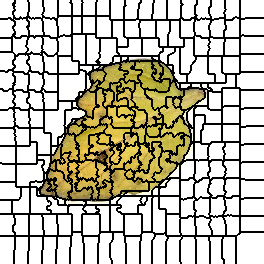

The table this chart was drawn from, first rows:
0, 0, 0, 0, 0, 0, 0, 0, 0, 0, 0, 0, 0, 0, 0, 1, 1, 1, 1, 1, 1, 1, 1, 1
0, 0, 0, 0, 0, 0, 0, 0, 0, 0, 0, 0, 0, 0, 0, 1, 1, 1, 1, 1, 1, 1, 1, 1
0, 0, 0, 0, 0, 0, 0, 0, 0, 0, 0, 0, 0, 0, 0, 1, 1, 1, 1, 1, 1, 1, 1, 1
0, 0, 0, 0, 0, 0, 0, 0, 0, 0, 0, 0, 0, 1, 0, 1, 1, 1, 1, 1, 1, 1, 1, 1
0, 0, 0, 0, 0, 0, 0, 0, 0, 0, 0, 0, 0, 1, 1, 1, 1, 1, 1, 1, 1, 1, 1, 1
0, 0, 0, 0, 0, 0, 0, 0, 0, 0, 0, 0, 0, 1, 1, 1, 1, 1, 1, 1, 1, 1, 1, 1
0, 0, 0, 0, 0, 0, 0, 0, 0, 0, 0, 0, 0, 0, 0, 1, 1, 1, 1, 1, 1, 1, 1, 1
0, 0, 0, 0, 0, 0, 0, 0, 0, 0, 0, 0, 0, 0, 1, 1, 1, 1, 1, 1, 1, 1, 1, 1
0, 0, 0, 0, 0, 0, 0, 0, 0, 0, 0, 0, 0, 0, 1, 1, 1, 1, 1, 1, 1, 1, 1, 1
0, 0, 0, 0, 0, 0, 0, 0, 0, 0, 0, 0, 0, 0, 0, 1, 1, 1, 1, 1, 1, 1, 1, 1
0, 0, 0, 0, 0, 0, 0, 0, 0, 0, 0, 0, 0, 0, 0, 1, 1, 1, 1, 1, 1, 1, 1, 1
0, 0, 0, 0, 0, 0, 0, 0, 0, 0, 0, 0, 0, 1, 1, 1, 1, 1, 1, 1, 1, 1, 1, 1
0, 0, 0, 0, 0, 0, 0, 0, 0, 0, 0, 0, 0, 1, 1, 1, 1, 1, 1, 1, 1, 1, 1, 1
0, 0, 0, 0, 0, 0, 0, 0, 0, 0, 0, 0, 0, 1, 1, 1, 1, 1, 1, 1, 1, 1, 1, 1
0, 0, 0, 0, 0, 0, 0, 0, 0, 0, 0, 0, 0, 1, 1, 1, 1, 1, 1, 1, 1, 1, 1, 1
0, 0, 0, 0, 0, 0, 0, 0, 0, 0, 0, 0, 0, 0, 1, 1, 1, 1, 1, 1, 1, 1, 1, 1
0, 0, 0, 0, 0, 0, 0, 0, 0, 0, 0, 0, 0, 0, 1, 1, 1, 1, 1, 1, 1, 1, 1, 1
0, 0, 0, 0, 0, 0, 0, 0, 0, 0, 0, 0, 0, 0, 24, 1, 1, 1, 1, 1, 24, 1, 1, 1
0, 0, 0, 0, 0, 0, 0, 0, 23, 23, 23, 0, 0, 0, 24, 1, 1, 1, 1, 1, 24, 24, 1, 24
23, 23, 23, 23, 23, 23, 23, 23, 23, 23, 23, 0, 0, 24, 24, 24, 24, 24, 24, 24, 24, 24, 24, 24
23, 23, 23, 23, 23, 23, 23, 23, 23, 23, 23, 23, 23, 24, 24, 24, 24, 24, 24, 24, 24, 24, 24, 24
23, 23, 23, 23, 23, 23, 23, 23, 23, 23, 23, 23, 23, 23, 23, 24, 24, 24, 24, 24, 24, 24, 24, 24
23, 23, 23, 23, 23, 23, 23, 23, 23, 23, 23, 23, 23, 23, 23, 24, 24, 24, 24, 24, 24, 24, 24, 24
23, 23, 23, 23, 23, 23, 23, 23, 23, 23, 23, 23, 23, 23, 23, 24, 24, 24, 24, 24, 24, 24, 24, 24
23, 23, 23, 23, 23, 23, 23, 23, 23, 23, 23, 23, 23, 23, 23, 24, 24, 24, 24, 24, 24, 24, 24, 24
23, 23, 23, 23, 23, 23, 23, 23, 23, 23, 23, 23, 23, 23, 23, 24, 24, 24, 24, 24, 24, 24, 24, 24
23, 23, 23, 23, 23, 23, 23, 23, 23, 23, 23, 23, 23, 24, 24, 24, 24, 24, 24, 24, 24, 24, 24, 24
23, 23, 23, 23, 23, 23, 23, 23, 23, 23, 23, 23, 23, 24, 24, 24, 24, 24, 24, 24, 24, 24, 24, 24
23, 23, 23, 23, 23, 23, 23, 23, 23, 23, 23, 23, 23, 24, 24, 24, 24, 24, 24, 24, 24, 24, 24, 24
23, 23, 23, 23, 23, 23, 23, 23, 23, 23, 23, 23, 23, 23, 24, 24, 24, 24, 24, 24, 24, 24, 24, 24
23, 23, 23, 23, 23, 23, 23, 23, 23, 23, 23, 23, 23, 23, 24, 24, 24, 24, 24, 24, 24, 24, 24, 24
23, 23, 23, 23, 23, 23, 23, 23, 23, 23, 23, 23, 23, 23, 23, 24, 24, 24, 24, 24, 24, 24, 24, 24
23, 23, 23, 23, 23, 23, 23, 23, 23, 23, 23, 23, 23, 23, 23, 24, 24, 24, 24, 24, 24, 24, 24, 24
23, 23, 23, 23, 23, 23, 23, 23, 23, 23, 23, 23, 23, 23, 23, 24, 24, 24, 24, 24, 24, 24, 24, 24
23, 23, 23, 23, 23, 23, 23, 23, 23, 23, 23, 23, 23, 24, 23, 24, 24, 24, 24, 24, 24, 24, 24, 24
23, 23, 23, 23, 23, 23, 23, 23, 23, 23, 23, 23, 23, 24, 24, 24, 24, 24, 24, 24, 24, 24, 24, 24
23, 23, 23, 23, 23, 23, 23, 23, 23, 23, 23, 23, 41, 41, 41, 24, 24, 24, 24, 24, 24, 41, 41, 41
23, 23, 23, 23, 23, 23, 23, 23, 23, 23, 23, 23, 41, 41, 41, 24, 24, 24, 24, 24, 24, 41, 41, 41
45, 45, 45, 45, 45, 45, 45, 45, 45, 45, 45, 45, 41, 41, 41, 41, 41, 41, 41, 41, 41, 41, 41, 41
45, 45, 45, 45, 45, 45, 45, 45, 45, 45, 45, 45, 41, 41, 41, 41, 41, 41, 41, 41, 41, 41, 41, 41
45, 45, 45, 45, 45, 45, 45, 45, 45, 45, 45, 45, 41, 41, 41, 41, 41, 41, 41, 41, 41, 41, 41, 41
45, 45, 45, 45, 45, 45, 45, 45, 45, 45, 45, 45, 41, 41, 41, 41, 41, 41, 41, 41, 41, 41, 41, 41
45, 45, 45, 45, 45, 45, 45, 45, 45, 45, 45, 45, 41, 41, 41, 41, 41, 41, 41, 41, 41, 41, 41, 41
45, 45, 45, 45, 45, 45, 45, 45, 45, 45, 45, 45, 41, 41, 41, 41, 41, 41, 41, 41, 41, 41, 41, 41
45, 45, 45, 45, 45, 45, 45, 45, 45, 45, 45, 45, 41, 41, 41, 41, 41, 41, 41, 41, 41, 41, 41, 41
45, 45, 45, 45, 45, 45, 45, 45, 45, 45, 45, 45, 41, 41, 41, 41, 41, 41, 41, 41, 41, 41, 41, 41
45, 45, 45, 45, 45, 45, 45, 45, 45, 45, 45, 45, 41, 41, 41, 41, 41, 41, 41, 41, 41, 41, 41, 41
45, 45, 45, 45, 45, 45, 45, 45, 45, 45, 45, 45, 41, 41, 41, 41, 41, 41, 41, 41, 41, 41, 41, 41
45, 45, 45, 45, 45, 45, 45, 45, 45, 45, 45, 45, 41, 41, 41, 41, 41, 41, 41, 41, 41, 41, 41, 41
45, 45, 45, 45, 45, 45, 45, 45, 45, 45, 45, 45, 41, 41, 41, 41, 41, 41, 41, 41, 41, 41, 41, 41
45, 45, 45, 45, 45, 45, 45, 45, 45, 45, 45, 45, 41, 41, 41, 41, 41, 41, 41, 41, 41, 41, 41, 41
45, 45, 45, 45, 45, 45, 45, 45, 45, 45, 45, 45, 41, 41, 41, 41, 41, 41, 41, 41, 41, 41, 41, 41
53, 53, 53, 53, 53, 53, 53, 53, 53, 53, 53, 53, 53, 41, 41, 41, 41, 41, 41, 41, 41, 41, 41, 41
53, 53, 53, 53, 53, 53, 53, 53, 53, 53, 53, 53, 53, 53, 41, 41, 41, 41, 41, 41, 41, 41, 41, 41
53, 53, 53, 53, 53, 53, 53, 53, 53, 53, 53, 53, 53, 53, 53, 41, 41, 41, 54, 54, 54, 54, 54, 54
53, 53, 53, 53, 53, 53, 53, 53, 53, 53, 53, 53, 53, 53, 53, 41, 41, 41, 54, 54, 54, 54, 54, 54
53, 53, 53, 53, 53, 53, 53, 53, 53, 53, 53, 53, 53, 53, 53, 54, 54, 54, 54, 54, 54, 54, 54, 54
53, 53, 53, 53, 53, 53, 53, 53, 53, 53, 53, 53, 53, 53, 53, 54, 54, 54, 54, 54, 54, 54, 54, 54
53, 53, 53, 53, 53, 53, 53, 53, 53, 53, 53, 53, 53, 53, 53, 54, 54, 54, 54, 54, 54, 54, 54, 54
53, 53, 53, 53, 53, 53, 53, 53, 53, 53, 53, 53, 53, 53, 53, 54, 54, 54, 54, 54, 54, 54, 54, 54
53, 53, 53, 53, 53, 53, 53, 53, 53, 53, 53, 53, 53, 54, 54, 54, 54, 54, 54, 54, 54, 54, 54, 54
... 203 more rows
